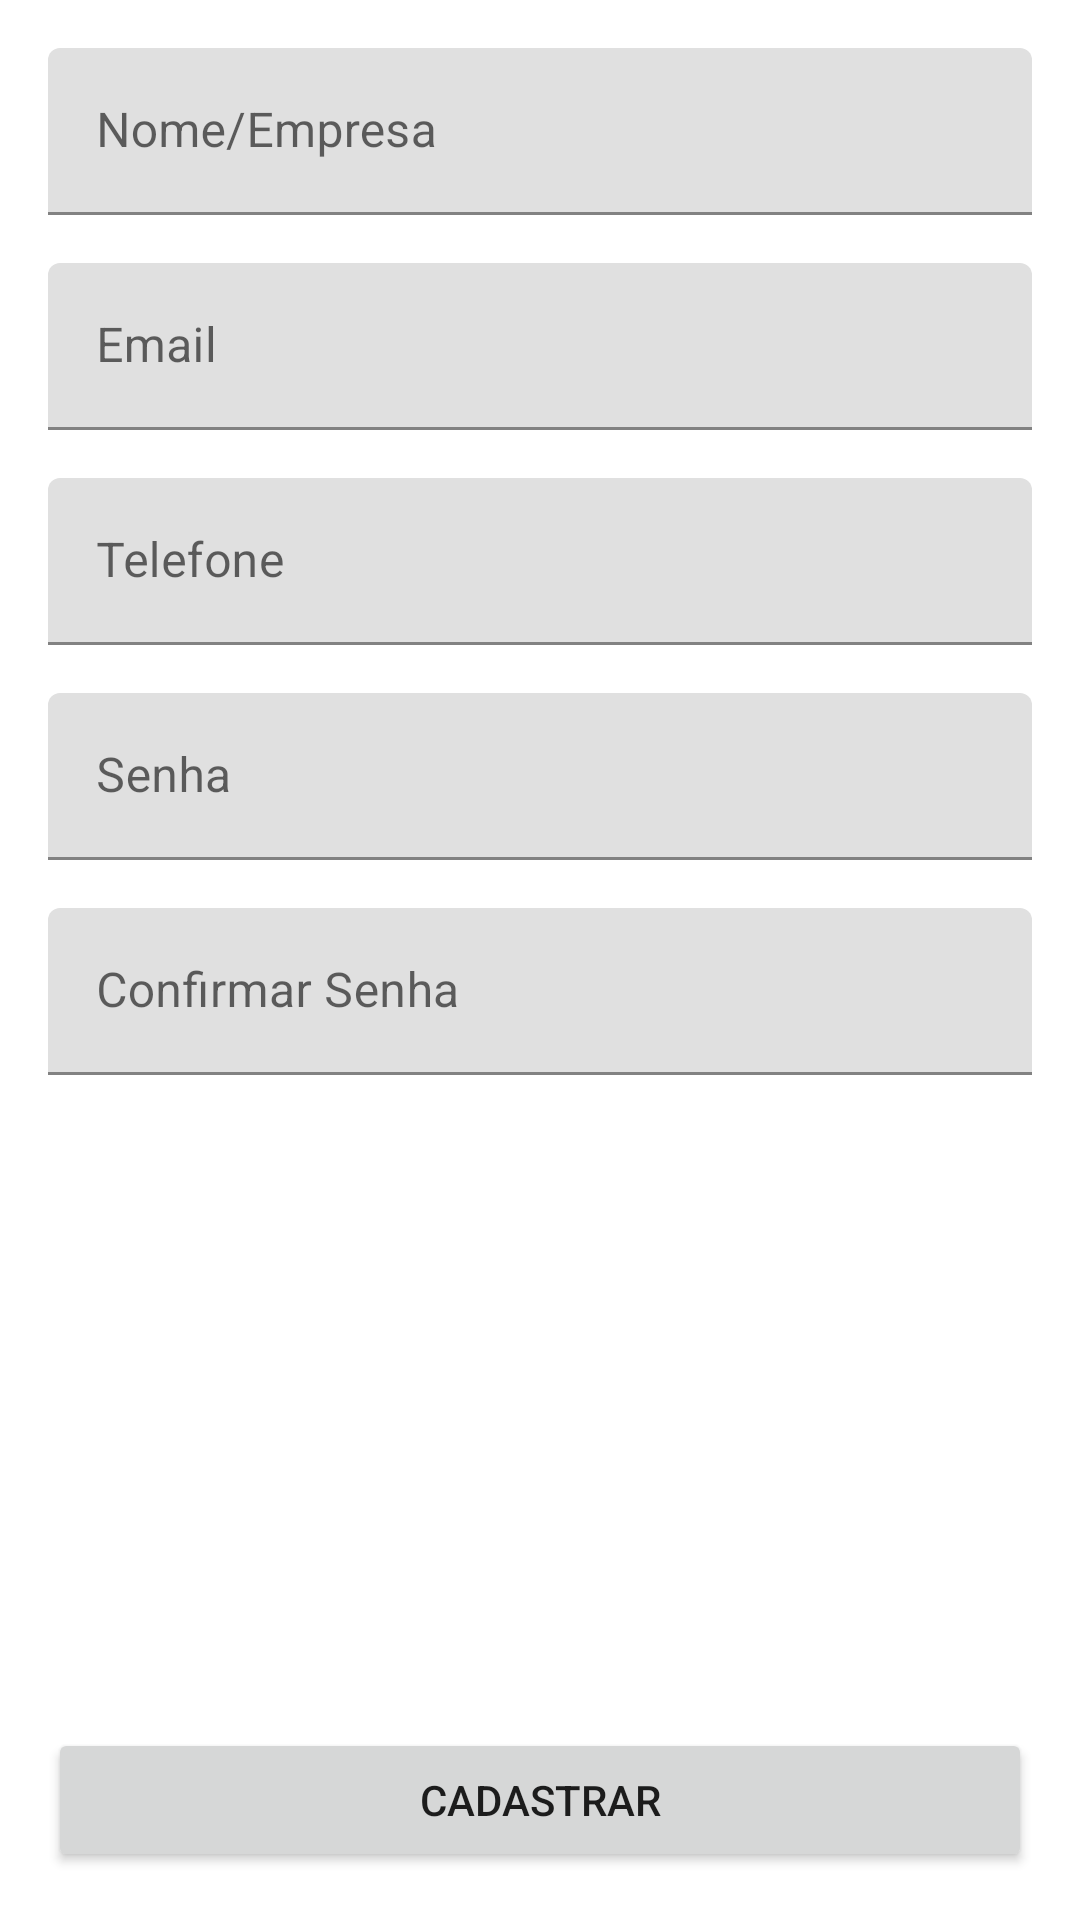

Here is an Android app screen rendered from its layout file. Give the layout XML and the strings, colors and styles it references.
<!-- AndroidManifest.xml: application theme Theme.Revisao26102020_1 -->
<!-- res/layout/fragment_nao_socio.xml -->
<?xml version="1.0" encoding="utf-8"?>
<androidx.constraintlayout.widget.ConstraintLayout
    xmlns:android="http://schemas.android.com/apk/res/android"
    xmlns:app="http://schemas.android.com/apk/res-auto"
    xmlns:tools="http://schemas.android.com/tools"
    android:layout_width="match_parent"
    android:layout_height="match_parent"
    tools:context=".NaoSocioFragment">

    <com.google.android.material.textfield.TextInputLayout
        android:id="@+id/textField"
        android:layout_width="match_parent"
        android:layout_height="0dp"
        android:layout_margin="@dimen/margempadraoTextInput"
        android:hint="@string/nome_empresa"
        app:layout_constraintEnd_toEndOf="parent"
        app:layout_constraintStart_toStartOf="parent"
        app:layout_constraintTop_toTopOf="parent">

        <com.google.android.material.textfield.TextInputEditText
            android:layout_width="match_parent"
            android:layout_height="wrap_content"
            android:inputType="textPersonName"
            android:id="@+id/etNome"/>

    </com.google.android.material.textfield.TextInputLayout>

    <com.google.android.material.textfield.TextInputLayout
        android:id="@+id/textEmail"
        android:layout_width="match_parent"
        android:layout_height="0dp"
        android:layout_margin="@dimen/margempadraoTextInput"
        android:hint="Email"
        app:layout_constraintEnd_toEndOf="parent"
        app:layout_constraintStart_toStartOf="parent"
        app:layout_constraintTop_toBottomOf="@id/textField">

        <com.google.android.material.textfield.TextInputEditText
            android:layout_width="match_parent"
            android:layout_height="wrap_content"
            android:inputType="textEmailAddress"
            android:id="@+id/etEmail"/>

    </com.google.android.material.textfield.TextInputLayout>

    <com.google.android.material.textfield.TextInputLayout
        android:id="@+id/textTelefone"
        android:layout_width="match_parent"
        android:layout_height="0dp"
        android:layout_margin="@dimen/margempadraoTextInput"
        android:hint="Telefone"
        app:layout_constraintEnd_toEndOf="parent"
        app:layout_constraintStart_toStartOf="parent"
        app:layout_constraintTop_toBottomOf="@id/textEmail">

        <com.google.android.material.textfield.TextInputEditText
            android:layout_width="match_parent"
            android:layout_height="wrap_content"
            android:inputType="numberSigned"
            android:id="@+id/etFone"
            />

    </com.google.android.material.textfield.TextInputLayout>

    <com.google.android.material.textfield.TextInputLayout
        android:id="@+id/textSenha"
        android:layout_width="match_parent"
        android:layout_height="0dp"
        android:layout_margin="@dimen/margempadraoTextInput"
        android:hint="Senha"
        app:layout_constraintEnd_toEndOf="parent"
        app:layout_constraintStart_toStartOf="parent"
        app:layout_constraintTop_toBottomOf="@id/textTelefone">

        <com.google.android.material.textfield.TextInputEditText
            android:layout_width="match_parent"
            android:layout_height="wrap_content"
            android:inputType="textPassword"
            android:id="@+id/etSenha"/>

    </com.google.android.material.textfield.TextInputLayout>

    <com.google.android.material.textfield.TextInputLayout
        android:id="@+id/textConfSenha"
        android:layout_width="match_parent"
        android:layout_height="0dp"
        android:layout_margin="@dimen/margempadraoTextInput"
        android:hint="Confirmar Senha"
        app:layout_constraintEnd_toEndOf="parent"
        app:layout_constraintStart_toStartOf="parent"
        app:layout_constraintTop_toBottomOf="@id/textSenha">

        <com.google.android.material.textfield.TextInputEditText
            android:layout_width="match_parent"
            android:layout_height="wrap_content"
            android:inputType="textPassword"
            android:id="@+id/etConfSenha"/>

    </com.google.android.material.textfield.TextInputLayout>

    <androidx.appcompat.widget.AppCompatButton
        android:id="@+id/buttonCadastrar"
        android:layout_width="0dp"
        android:layout_height="wrap_content"
        android:layout_margin="@dimen/margempadraoTextInput"
        android:text="Cadastrar"
        app:layout_constraintBottom_toBottomOf="parent"
        app:layout_constraintStart_toStartOf="parent"
        app:layout_constraintEnd_toEndOf="parent"
        />

</androidx.constraintlayout.widget.ConstraintLayout>
<!-- resources referenced by this layout -->
<resources>
  <dimen name="margempadraoTextInput">16dp</dimen>
  <string name="nome_empresa">Nome/Empresa</string>
  <style name="Theme.Revisao26102020_1" parent="Theme.MaterialComponents.DayNight.DarkActionBar">
          
          <item name="colorPrimary">@color/blue</item>
          <item name="colorPrimaryVariant">@color/blue</item>
          <item name="colorOnPrimary">@color/white</item>
          
          <item name="colorSecondary">@color/teal_200</item>
          <item name="colorSecondaryVariant">@color/teal_700</item>
          <item name="colorOnSecondary">@color/black</item>
          
          <item name="android:statusBarColor" tools:targetApi="l">?attr/colorPrimaryVariant</item>
          
      </style>
  <color name="blue">#033F88</color>
  <color name="white">#FFFFFFFF</color>
  <color name="teal_200">#FF03DAC5</color>
  <color name="teal_700">#FF018786</color>
  <color name="black">#FF000000</color>
</resources>
